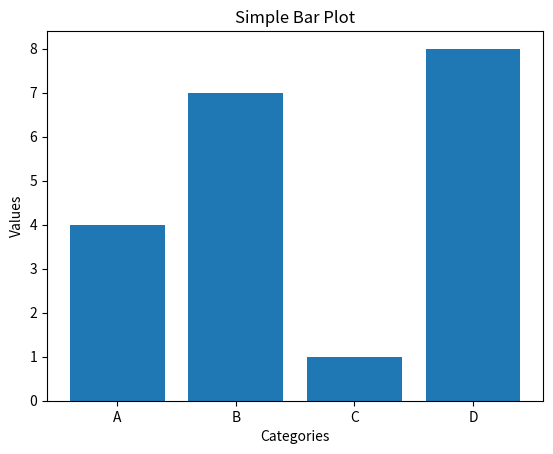

This chart was generated by the following Python code:
import matplotlib.pyplot as plt

categories = ['A', 'B', 'C', 'D']
values = [4, 7, 1, 8]

plt.bar(categories, values)

plt.title('Simple Bar Plot')
plt.xlabel('Categories')
plt.ylabel('Values')

plt.show()

